Dataset: dynamic-hand-gestures-LMHGD-dataset-double-view (GitHub, aviogit/dynamic-hand-gesture-classification-datasets). Classes: catching, catching hands up, line gesture, pointing, pointing with hand raised, resting, rotating, scroll finger, shaking, shaking low, shaking raised fist, slicing, zoom gesture.

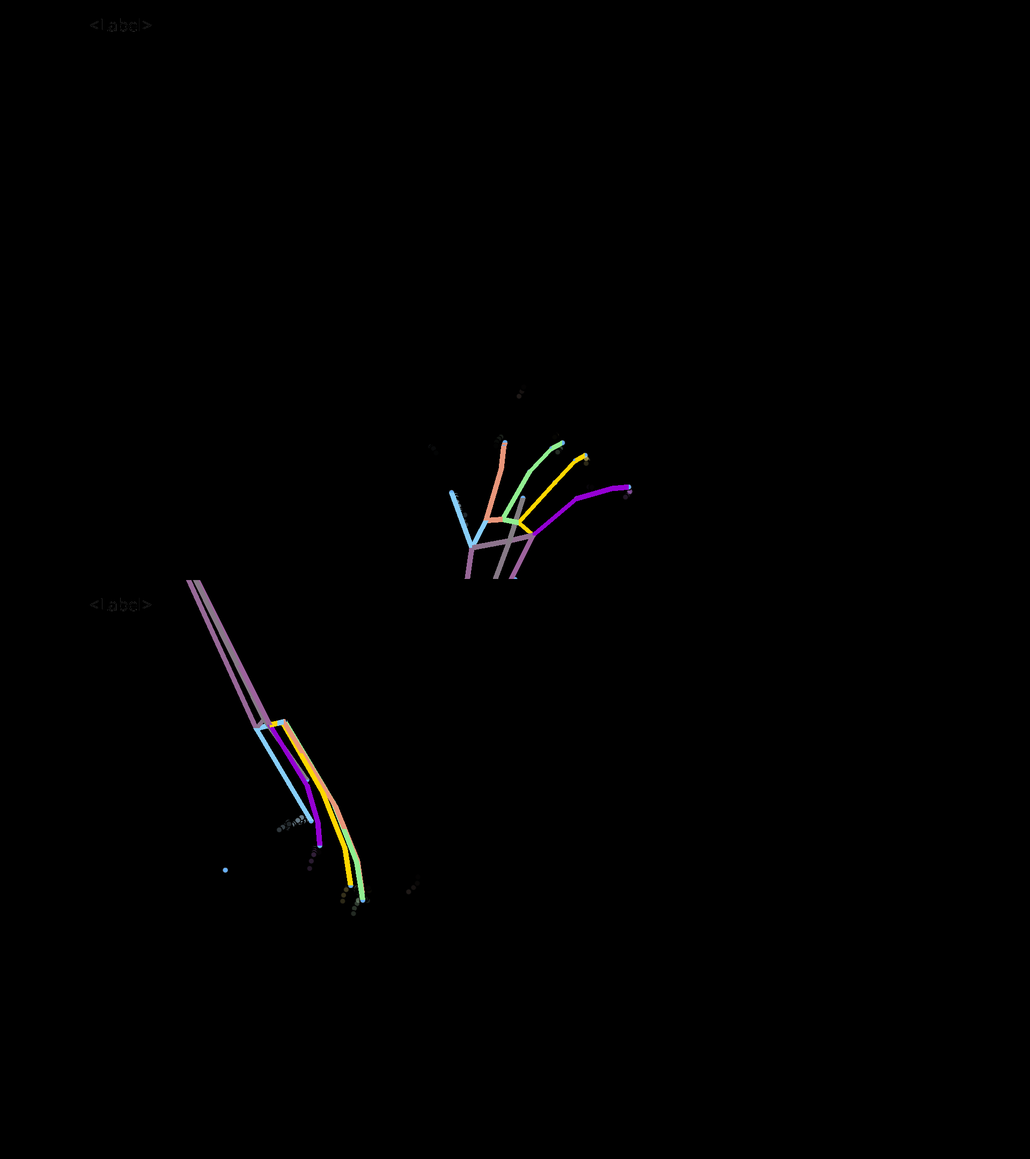
Label: resting

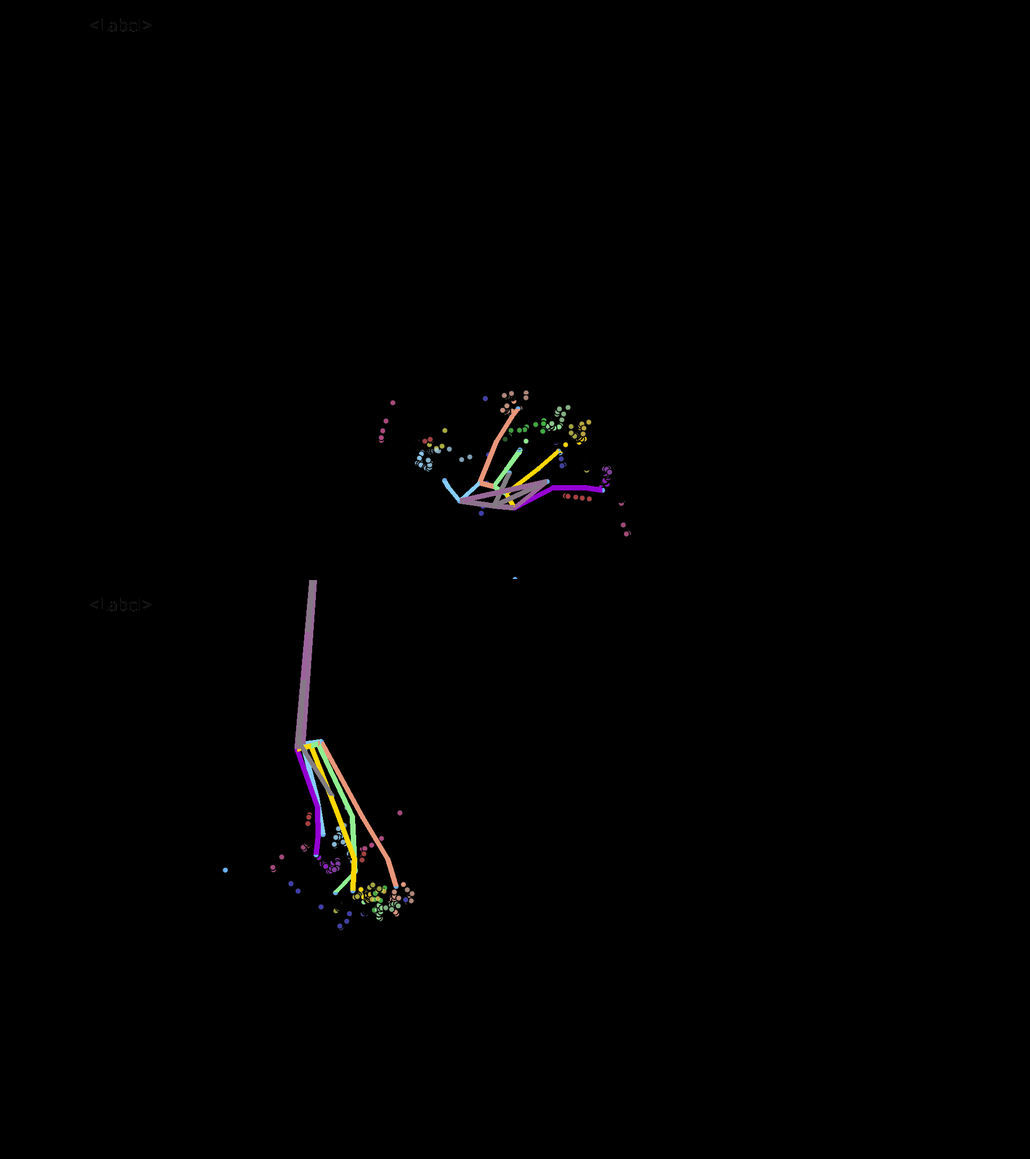
Label: pointing

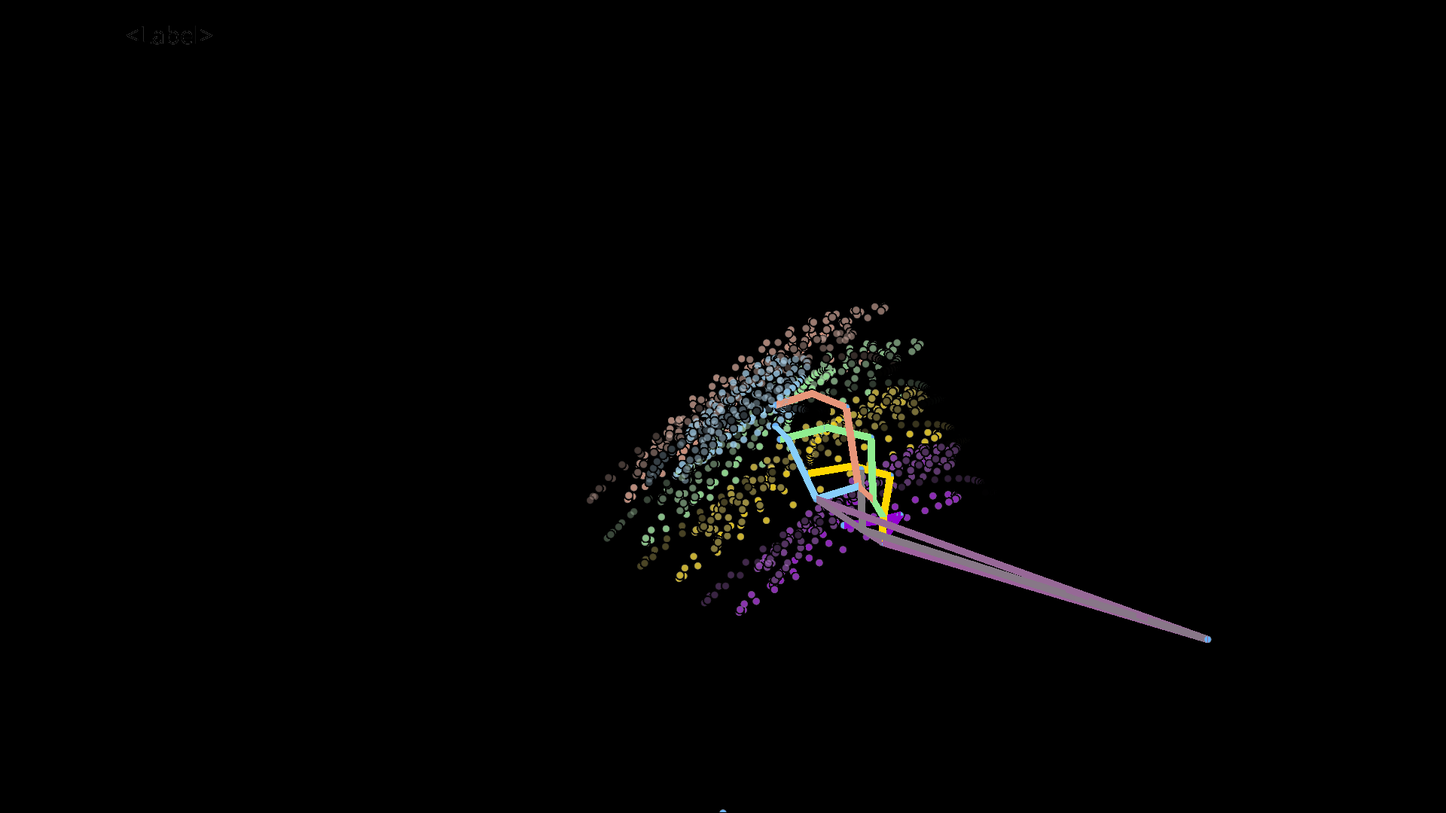
Label: shaking

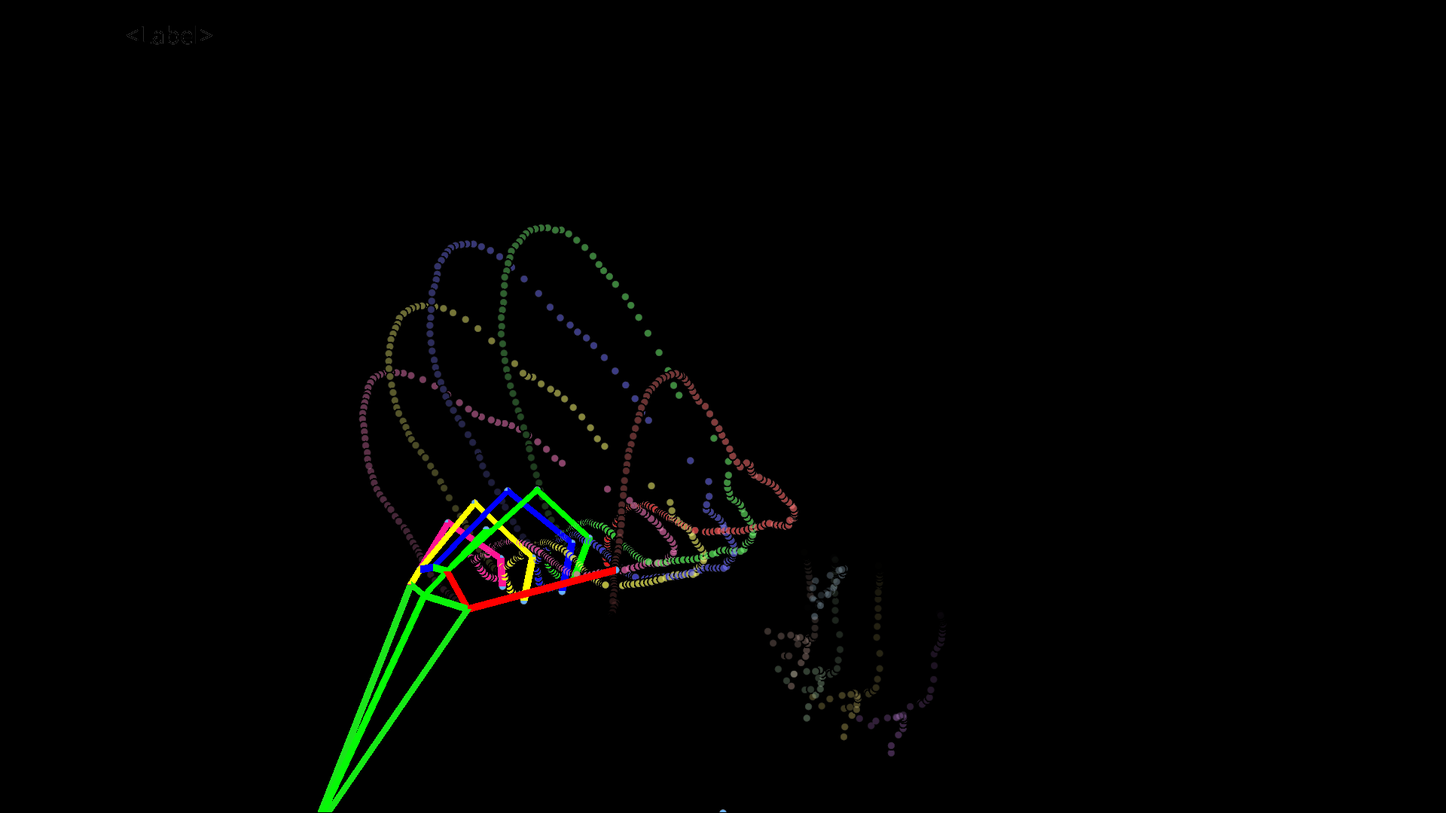
Label: catching

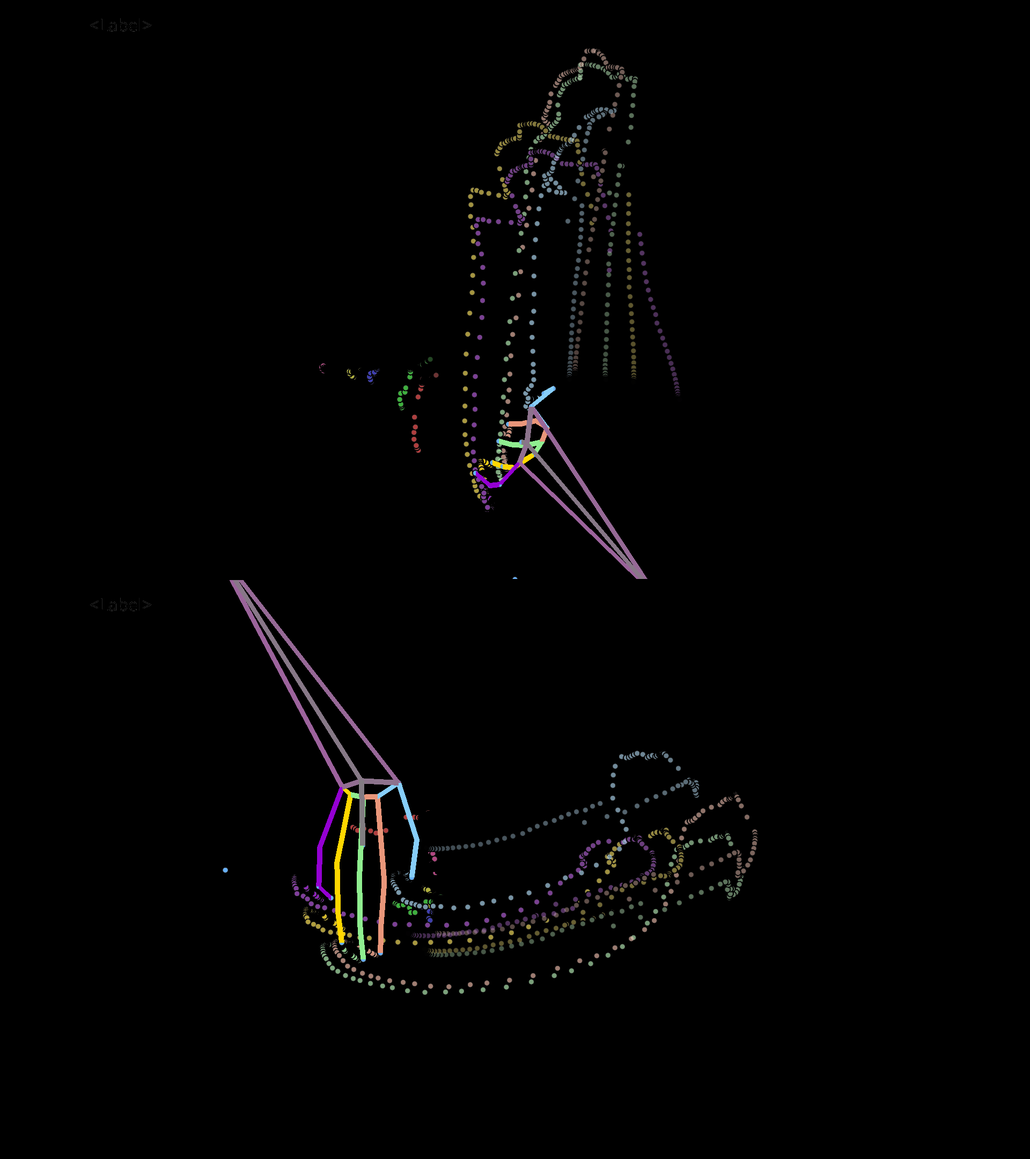
Label: slicing

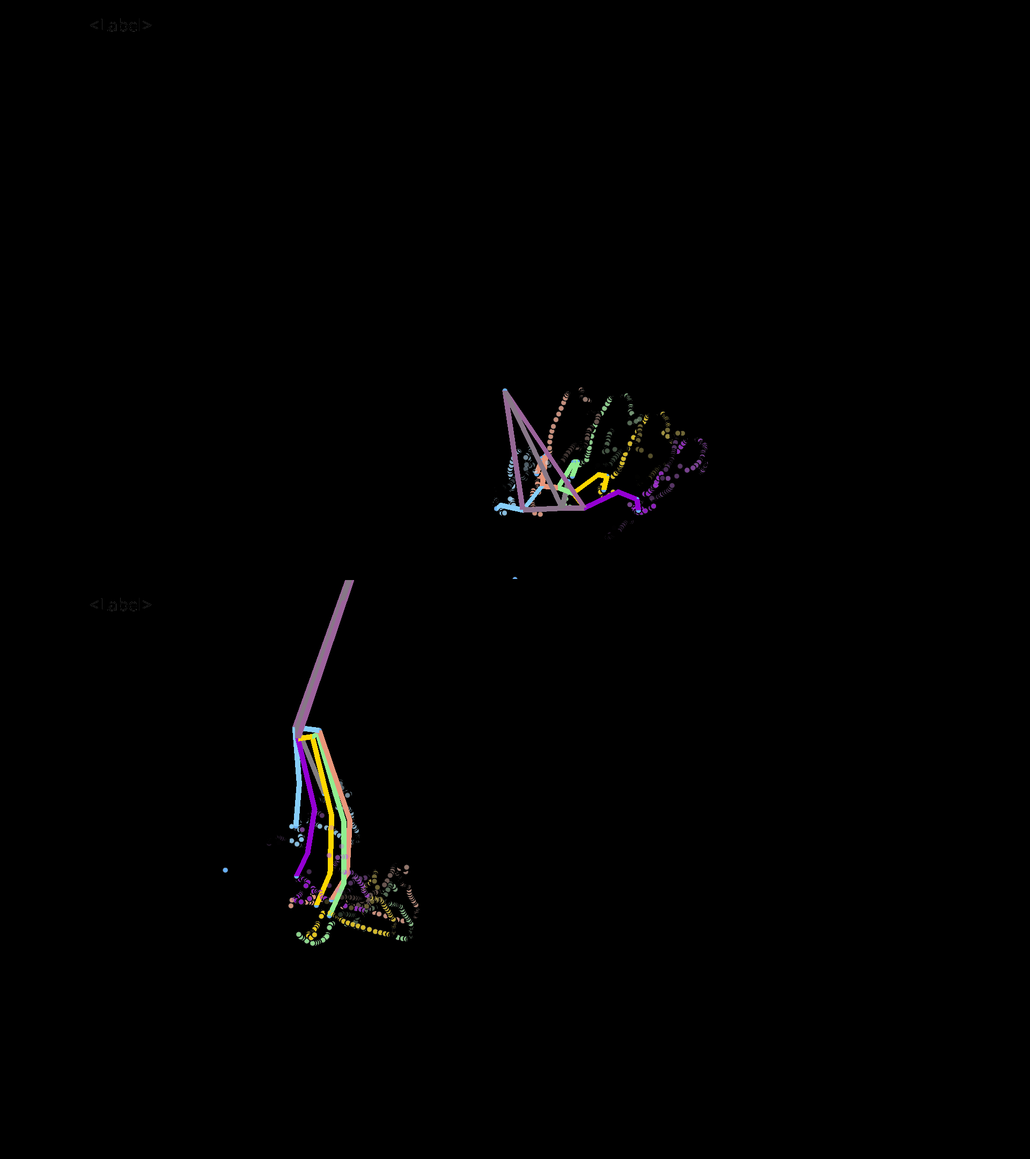
Label: rotating
